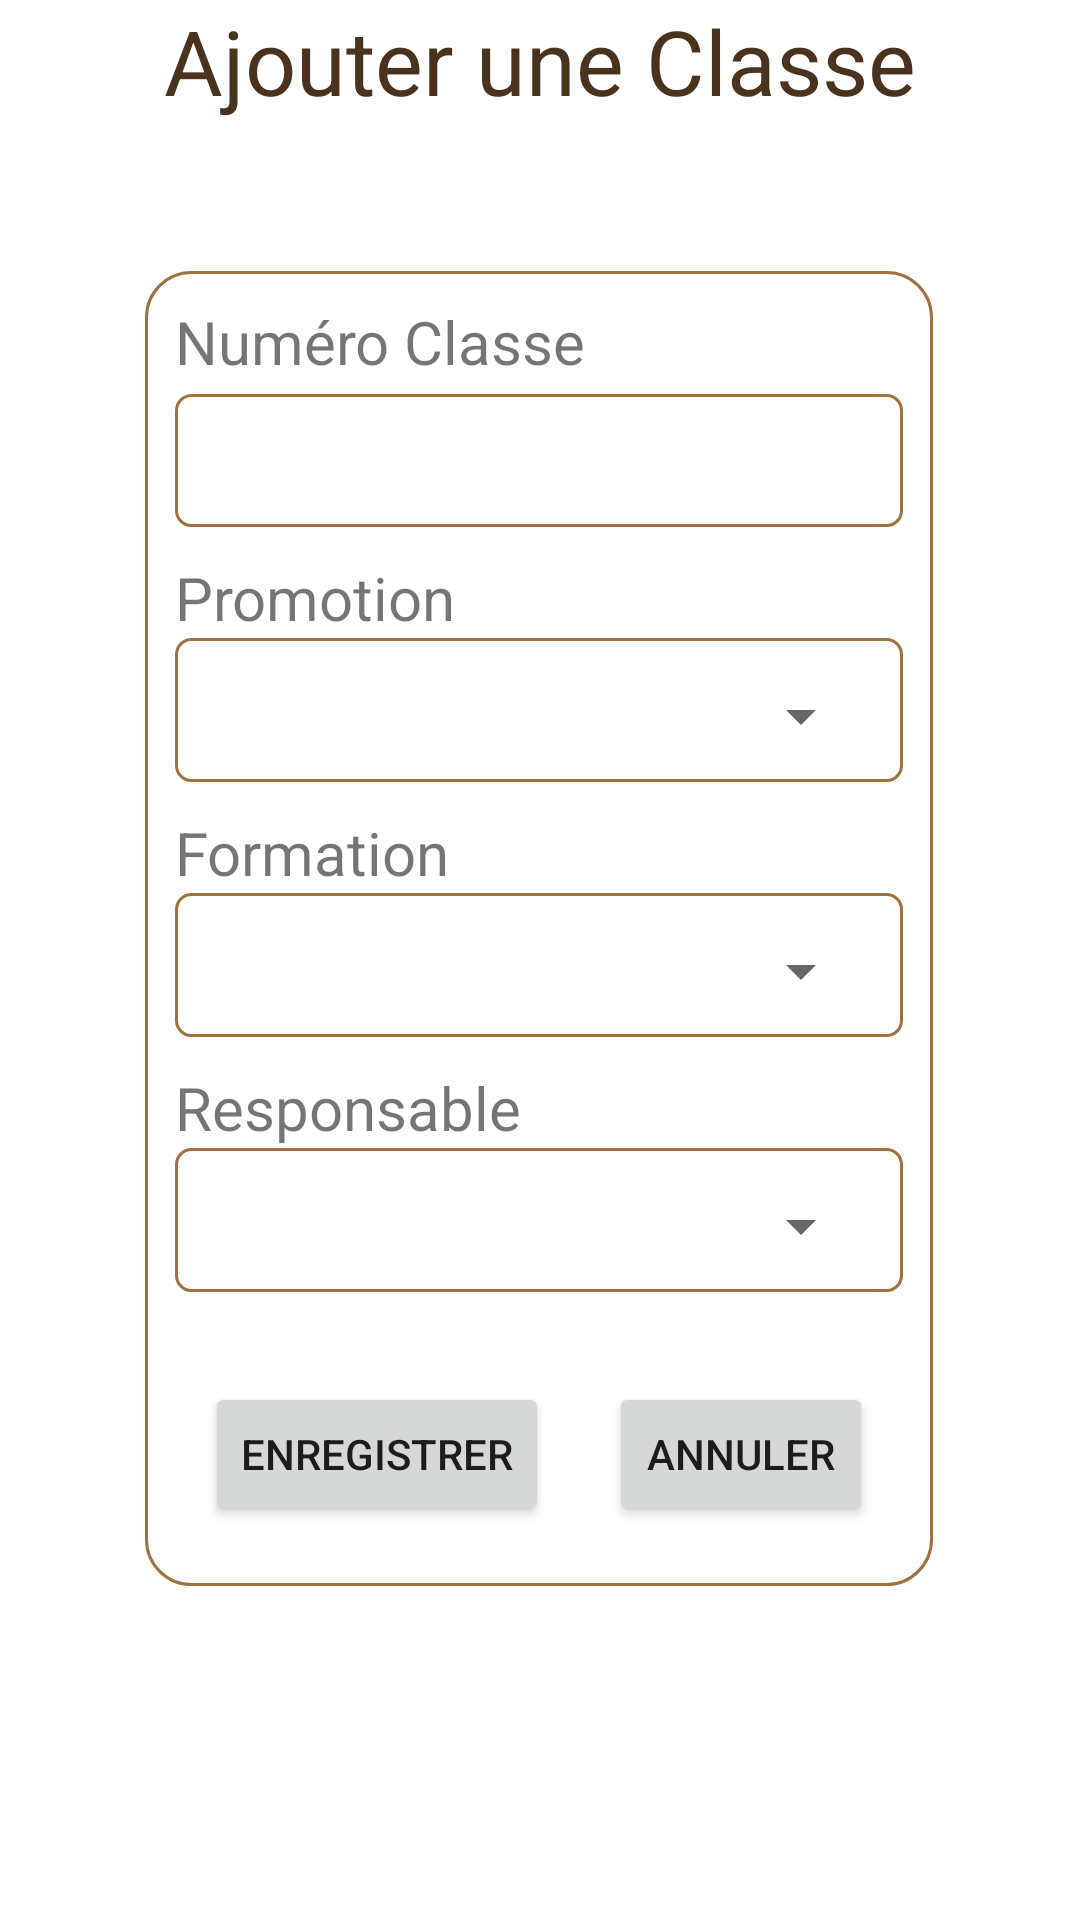

Here is an Android app screen rendered from its layout file. Give the layout XML and the strings, colors and styles it references.
<!-- AndroidManifest.xml: application theme Theme.Gestion_Isep -->
<!-- res/layout/activity_ajout_classe.xml -->
<?xml version="1.0" encoding="utf-8"?>
<androidx.constraintlayout.widget.ConstraintLayout xmlns:android="http://schemas.android.com/apk/res/android"
    xmlns:app="http://schemas.android.com/apk/res-auto"
    xmlns:tools="http://schemas.android.com/tools"
    android:layout_width="match_parent"
    android:layout_height="match_parent"
    tools:context=".AjoutClasse">

    <TextView
        android:id="@+id/textView"
        android:layout_width="wrap_content"
        android:layout_height="wrap_content"
        android:text="@string/ajout_classe"
        android:textColor="@color/isep_marron_foncée"
        android:textSize="@dimen/dim30"
        app:layout_constraintEnd_toEndOf="parent"
        app:layout_constraintStart_toStartOf="parent"
        tools:ignore="MissingConstraints" />

    <LinearLayout
        android:layout_width="wrap_content"
        android:layout_height="wrap_content"
        android:layout_marginTop="@dimen/dim50"
        android:orientation="vertical"
        android:background="@drawable/border"
        app:layout_constraintEnd_toEndOf="parent"
        app:layout_constraintHorizontal_bias="0.498"
        app:layout_constraintStart_toStartOf="parent"
        app:layout_constraintTop_toBottomOf="@+id/textView"
        tools:ignore="MissingConstraints">

        <TextView
            android:id="@+id/numProTextView"
            android:layout_width="match_parent"
            android:layout_height="wrap_content"
            android:text="@string/num_classe"
            android:textSize="@dimen/dim20"
            tools:ignore="MissingConstraints"
            tools:layout_editor_absoluteX="43dp"
            tools:layout_editor_absoluteY="98dp" />

3
            <EditText
                android:id="@+id/id_numClasse_Editext"
                android:layout_width="match_parent"
                android:layout_height="wrap_content"
                android:layout_marginTop="@dimen/dimMar"
                android:inputType="number"
                android:background="@drawable/border_carre"
                app:layout_constraintTop_toBottomOf="@+id/numProTextView"
                tools:ignore="MissingConstraints"
                tools:layout_editor_absoluteX="35dp"/>


        <TextView
            android:id="@+id/id_anneDTextView"
            android:layout_width="match_parent"
            android:layout_height="wrap_content"
            android:text="@string/label_promo"
            android:layout_marginTop="@dimen/dim10"
            android:textSize="@dimen/dim20"
            tools:ignore="DuplicateIds,MissingConstraints"
            tools:layout_editor_absoluteX="43dp"
            tools:layout_editor_absoluteY="98dp" />

        <LinearLayout
            android:layout_width="match_parent"
            android:layout_height="wrap_content"
            android:background="@drawable/border_carre">
        <Spinner
            android:id="@+id/id_numPromo_Spinner"
            android:layout_width="match_parent"
            android:layout_height="wrap_content"
            android:layout_marginTop="@dimen/dimMar"
            android:inputType="number"
            app:layout_constraintTop_toBottomOf="@+id/id_anneDTextView"
            tools:ignore="MissingConstraints"
            tools:layout_editor_absoluteX="35dp" />
        </LinearLayout>

        <TextView
            android:id="@+id/id_anneeFin_TextView"
            android:layout_width="match_parent"
            android:layout_height="wrap_content"
            android:text="@string/label_formation"
            android:layout_marginTop="@dimen/dim10"
            android:textSize="@dimen/dim20"
            tools:ignore="DuplicateIds,MissingConstraints"
            tools:layout_editor_absoluteX="43dp"
            tools:layout_editor_absoluteY="98dp" />

        <LinearLayout
            android:layout_width="match_parent"
            android:layout_height="wrap_content"
            android:background="@drawable/border_carre">
        <Spinner
            android:id="@+id/id_numFormation_Spinner"
            android:layout_width="match_parent"
            android:layout_height="wrap_content"
            android:layout_marginTop="@dimen/dimMar"
            app:layout_constraintTop_toBottomOf="@+id/id_anneeFin_TextView"
            tools:ignore="MissingConstraints"
            tools:layout_editor_absoluteX="35dp" />
        </LinearLayout>

        <TextView
            android:id="@+id/id_anneeFin_TextView"
            android:layout_width="match_parent"
            android:layout_height="wrap_content"
            android:text="@string/label_resp"
            android:layout_marginTop="@dimen/dim10"
            android:textSize="@dimen/dim20"
            tools:ignore="DuplicateIds,MissingConstraints"
            tools:layout_editor_absoluteX="43dp"
            tools:layout_editor_absoluteY="98dp" />

        <LinearLayout
            android:layout_width="match_parent"
            android:layout_height="wrap_content"
            android:background="@drawable/border_carre">
            <Spinner
                android:id="@+id/id_responsable_Spinner"
                android:layout_width="match_parent"
                android:layout_height="wrap_content"
                android:layout_marginTop="@dimen/dimMar"
                app:layout_constraintTop_toBottomOf="@+id/id_numFormation_Spinner"
                tools:ignore="MissingConstraints"
                tools:layout_editor_absoluteX="35dp" />
        </LinearLayout>

        <LinearLayout
            android:layout_width="match_parent"
            android:layout_height="wrap_content"
            android:layout_marginTop="@dimen/dim20"
            android:orientation="horizontal">

            <Button
                android:id="@+id/id_enregistrer_classe"
                android:layout_width="wrap_content"
                android:layout_height="wrap_content"
                android:layout_margin="@dimen/dim10"
                android:text="@string/button_save" />

            <Button
                android:id="@+id/id_annuler_classe"
                android:layout_width="wrap_content"
                android:layout_height="wrap_content"
                android:layout_margin="@dimen/dim10"
                android:text="@string/button_exit" />

        </LinearLayout>

    </LinearLayout>

</androidx.constraintlayout.widget.ConstraintLayout>
<!-- resources referenced by this layout -->
<resources>
  <dimen name="dim10">10dp</dimen>
  <dimen name="dim20">20dp</dimen>
  <dimen name="dim30">30dp</dimen>
  <dimen name="dim50">50dp</dimen>
  <dimen name="dimMar">4dp</dimen>
  <!-- drawable border (drawable) -->
  <?xml version="1.0" encoding="utf-8"?>
  <selector xmlns:android="http://schemas.android.com/apk/res/android">
      <item>
          <shape xmlns:android="http://schemas.android.com/apk/res/android"
              android:shape="rectangle">
              <stroke android:color="@color/isep_marron" android:width="1dp"></stroke>
              <corners android:radius="15dp"/>
              <padding android:left="10dp" android:right="10dp" android:bottom="10dp" android:top="10dp"/>
          </shape>
      </item>
  </selector>
  <!-- drawable border_carre (drawable) -->
  <?xml version="1.0" encoding="utf-8"?>
  <selector xmlns:android="http://schemas.android.com/apk/res/android">
     <item>
          <shape xmlns:android="http://schemas.android.com/apk/res/android"
              android:shape="rectangle">
              <stroke android:color="@color/isep_marron" android:width="1dp"></stroke>
              <corners android:radius="5dp"/>
              <padding android:left="10dp" android:right="10dp" android:bottom="10dp" android:top="10dp"/>
          </shape>
         </item>
  </selector>
  <string name="ajout_classe">Ajouter une Classe </string>
  <string name="button_exit">ANNULER</string>
  <string name="button_save">ENREGISTRER</string>
  <string name="label_formation">Formation </string>
  <string name="label_promo">Promotion </string>
  <string name="label_resp">Responsable </string>
  <string name="num_classe">Numéro Classe</string>
  <style name="Theme.Gestion_Isep" parent="Theme.MaterialComponents.DayNight.DarkActionBar">
          
          <item name="colorPrimary">@color/isep_marron</item>
          <item name="colorPrimaryVariant">@color/isep_marron_foncée</item>
          <item name="colorOnPrimary">@color/white</item>
          
          <item name="colorSecondary">@color/isep_beige</item>
          <item name="colorSecondaryVariant">@color/isep_beige_clair</item>
          <item name="colorOnSecondary">@color/black</item>
          
          <item name="android:statusBarColor">?attr/colorPrimaryVariant</item>
          
      </style>
  <color name="isep_marron">#F29C6A36</color>
  <color name="white">#FFFFFFFF</color>
  <color name="isep_beige">#D1B27C</color>
  <color name="isep_beige_clair">#DFC79C</color>
  <color name="black">#FF000000</color>
</resources>
